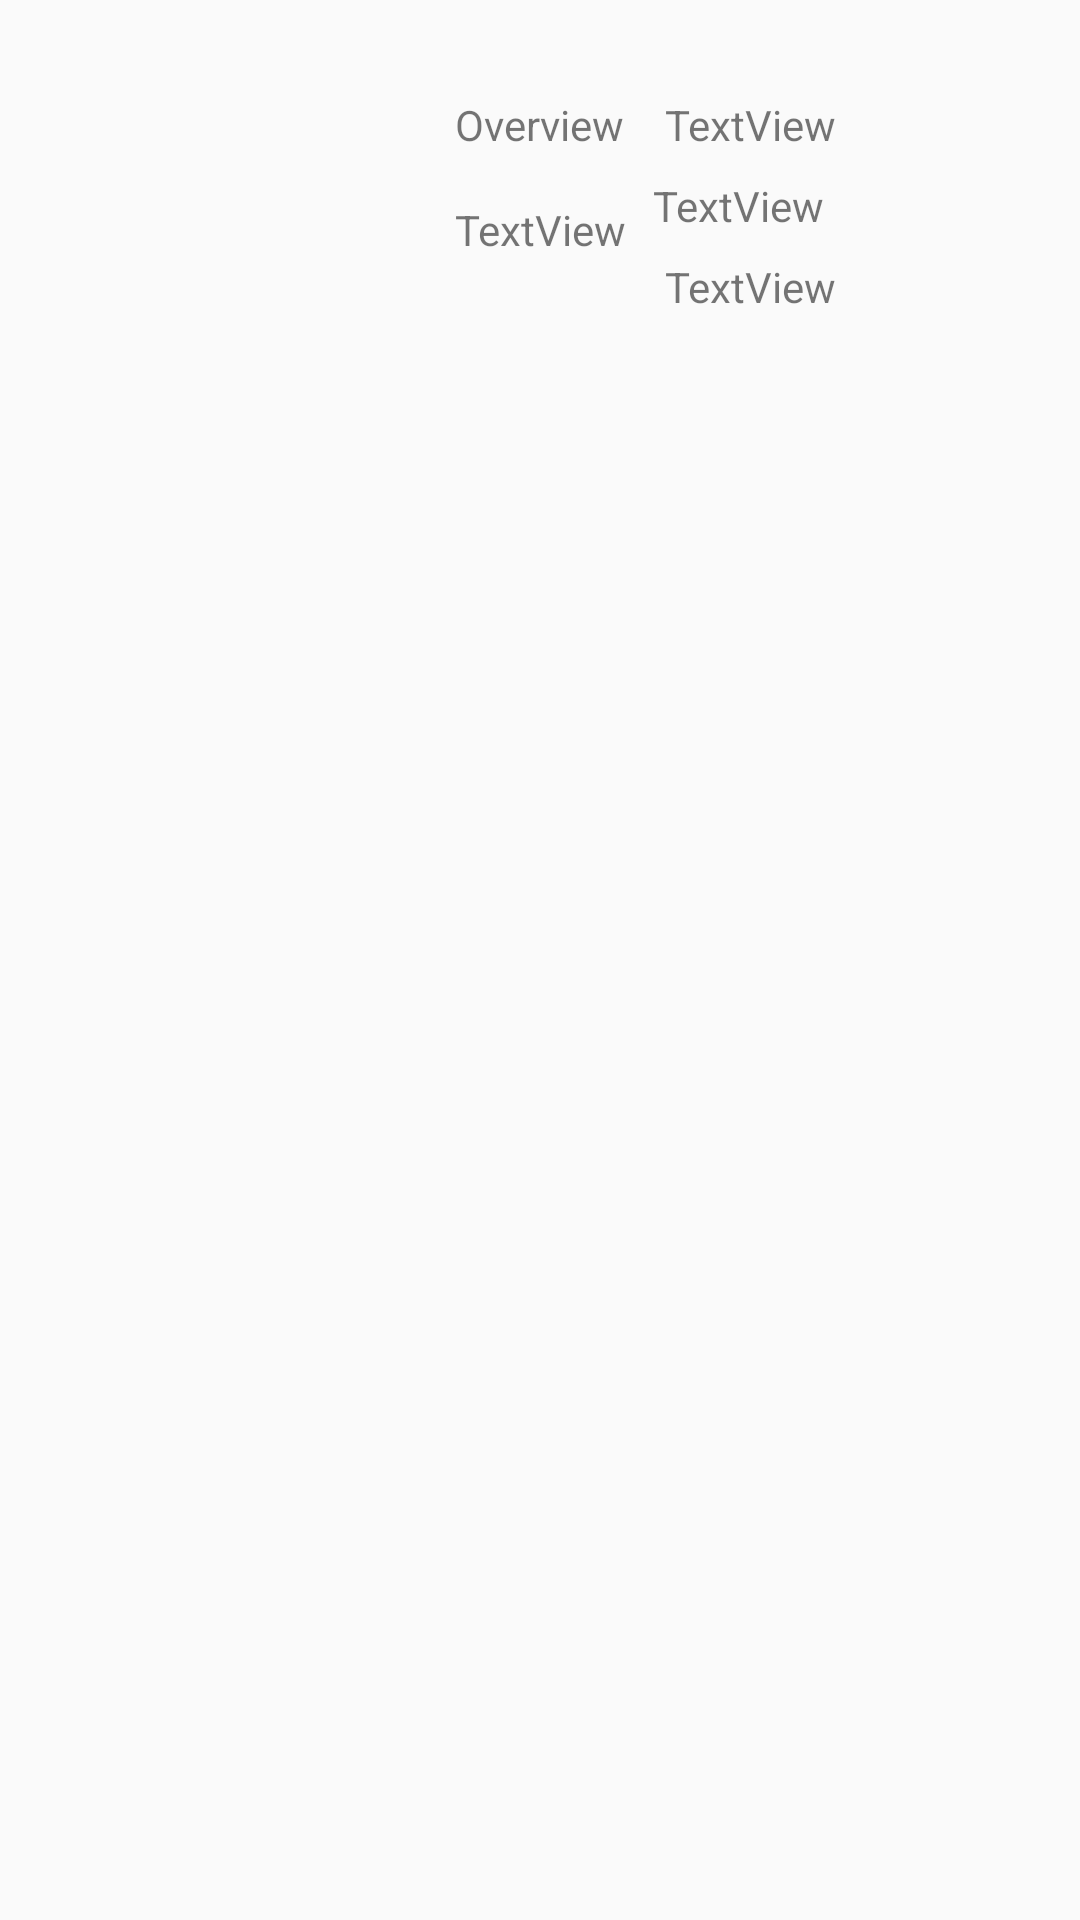

The Android layout XML behind this screen, and the referenced resources:
<!-- AndroidManifest.xml: application theme AppTheme -->
<!-- res/layout/movie_detail.xml -->
<?xml version="1.0" encoding="utf-8"?>
<android.support.constraint.ConstraintLayout
    xmlns:android="http://schemas.android.com/apk/res/android"
    android:id="@+id/cl_movie_detail"
    xmlns:tools="http://schemas.android.com/tools"
    android:layout_width="match_parent"
    android:layout_height="match_parent"
    xmlns:app="http://schemas.android.com/apk/res-auto"
    android:paddingBottom="24dp"
    android:paddingEnd="32dp"
    android:paddingLeft="32dp"
    android:paddingRight="32dp"
    android:paddingStart="32dp"
    android:paddingTop="24dp">


    <android.support.constraint.Guideline
        android:id="@+id/horizontal_middle"
        android:layout_width="wrap_content"
        android:layout_height="wrap_content"
        android:orientation="vertical"
        app:layout_constraintGuide_percent="0.5"/>

    <ImageView
        android:id="@+id/iv_poster_image"
        android:layout_width="wrap_content"
        android:layout_height="wrap_content"
        app:layout_constraintRight_toLeftOf="@+id/horizontal_middle"
        android:layout_marginRight="0dp"
        android:layout_marginLeft="0dp"
        app:layout_constraintLeft_toLeftOf="parent"
        app:layout_constraintTop_toTopOf="parent"
        android:layout_marginTop="0dp" />

    <TextView
        android:id="@+id/tv_release_date"
        android:layout_width="wrap_content"
        android:layout_height="wrap_content"
        android:layout_marginLeft="0dp"
        android:layout_marginRight="8dp"
        android:layout_marginTop="8dp"
        android:text="TextView"
        android:textAlignment="textStart"
        android:gravity="start"
        app:layout_constraintLeft_toLeftOf="@+id/horizontal_middle"
        app:layout_constraintRight_toRightOf="parent"
        app:layout_constraintTop_toTopOf="parent"
        tools:text="2017-02-28" />

    <TextView
        android:id="@+id/tv_vote_average"
        android:layout_width="wrap_content"
        android:layout_height="wrap_content"
        android:layout_marginLeft="0dp"
        android:layout_marginRight="8dp"
        android:layout_marginTop="8dp"
        android:text="TextView"
        android:textAlignment="textStart"
        android:gravity="start"
        app:layout_constraintLeft_toLeftOf="@+id/tv_release_date"
        app:layout_constraintRight_toRightOf="@+id/tv_release_date"
        app:layout_constraintTop_toBottomOf="@+id/tv_release_date"
        tools:text="7.7/10" />

    <TextView
        android:id="@+id/tv_vote_count"
        android:layout_width="wrap_content"
        android:layout_height="wrap_content"
        android:layout_marginLeft="8dp"
        android:layout_marginRight="8dp"
        android:text="TextView"
        app:layout_constraintLeft_toLeftOf="@+id/tv_release_date"
        app:layout_constraintRight_toRightOf="@+id/tv_release_date"
        android:layout_marginTop="8dp"
        app:layout_constraintTop_toBottomOf="@+id/tv_vote_average" />

    <TextView
        android:id="@+id/tv_overview_label"
        android:layout_width="wrap_content"
        android:layout_height="wrap_content"
        android:layout_marginLeft="8dp"
        android:layout_marginRight="8dp"
        android:layout_marginTop="8dp"
        android:text="@string/overview_label"
        app:layout_constraintLeft_toLeftOf="parent"
        app:layout_constraintRight_toRightOf="parent"
        app:layout_constraintTop_toBottomOf="@+id/iv_poster_image"
        tools:text="Overview" />

    <TextView
        android:id="@+id/tv_overview_text"
        android:layout_width="wrap_content"
        android:layout_height="wrap_content"
        android:layout_marginLeft="8dp"
        android:layout_marginRight="8dp"
        android:layout_marginTop="16dp"
        android:text="TextView"
        app:layout_constraintLeft_toLeftOf="parent"
        app:layout_constraintRight_toRightOf="parent"
        app:layout_constraintTop_toBottomOf="@+id/tv_overview_label" />


</android.support.constraint.ConstraintLayout>
<!-- resources referenced by this layout -->
<resources>
  <string name="overview_label">Overview</string>
  <style name="AppTheme" parent="Theme.AppCompat.Light.DarkActionBar">
          
          <item name="colorPrimary">@color/colorPrimary</item>
          <item name="colorPrimaryDark">@color/colorPrimaryDark</item>
          <item name="colorAccent">@color/colorAccent</item>
      </style>
  <color name="colorAccent">#F44336</color>
  <!-- not gathered from this repository: default colours our renderer supplied (Android Studio template values) -->
  <color name="colorPrimary">#FF6200EE</color>
  <color name="colorPrimaryDark">#FF3700B3</color>
</resources>
